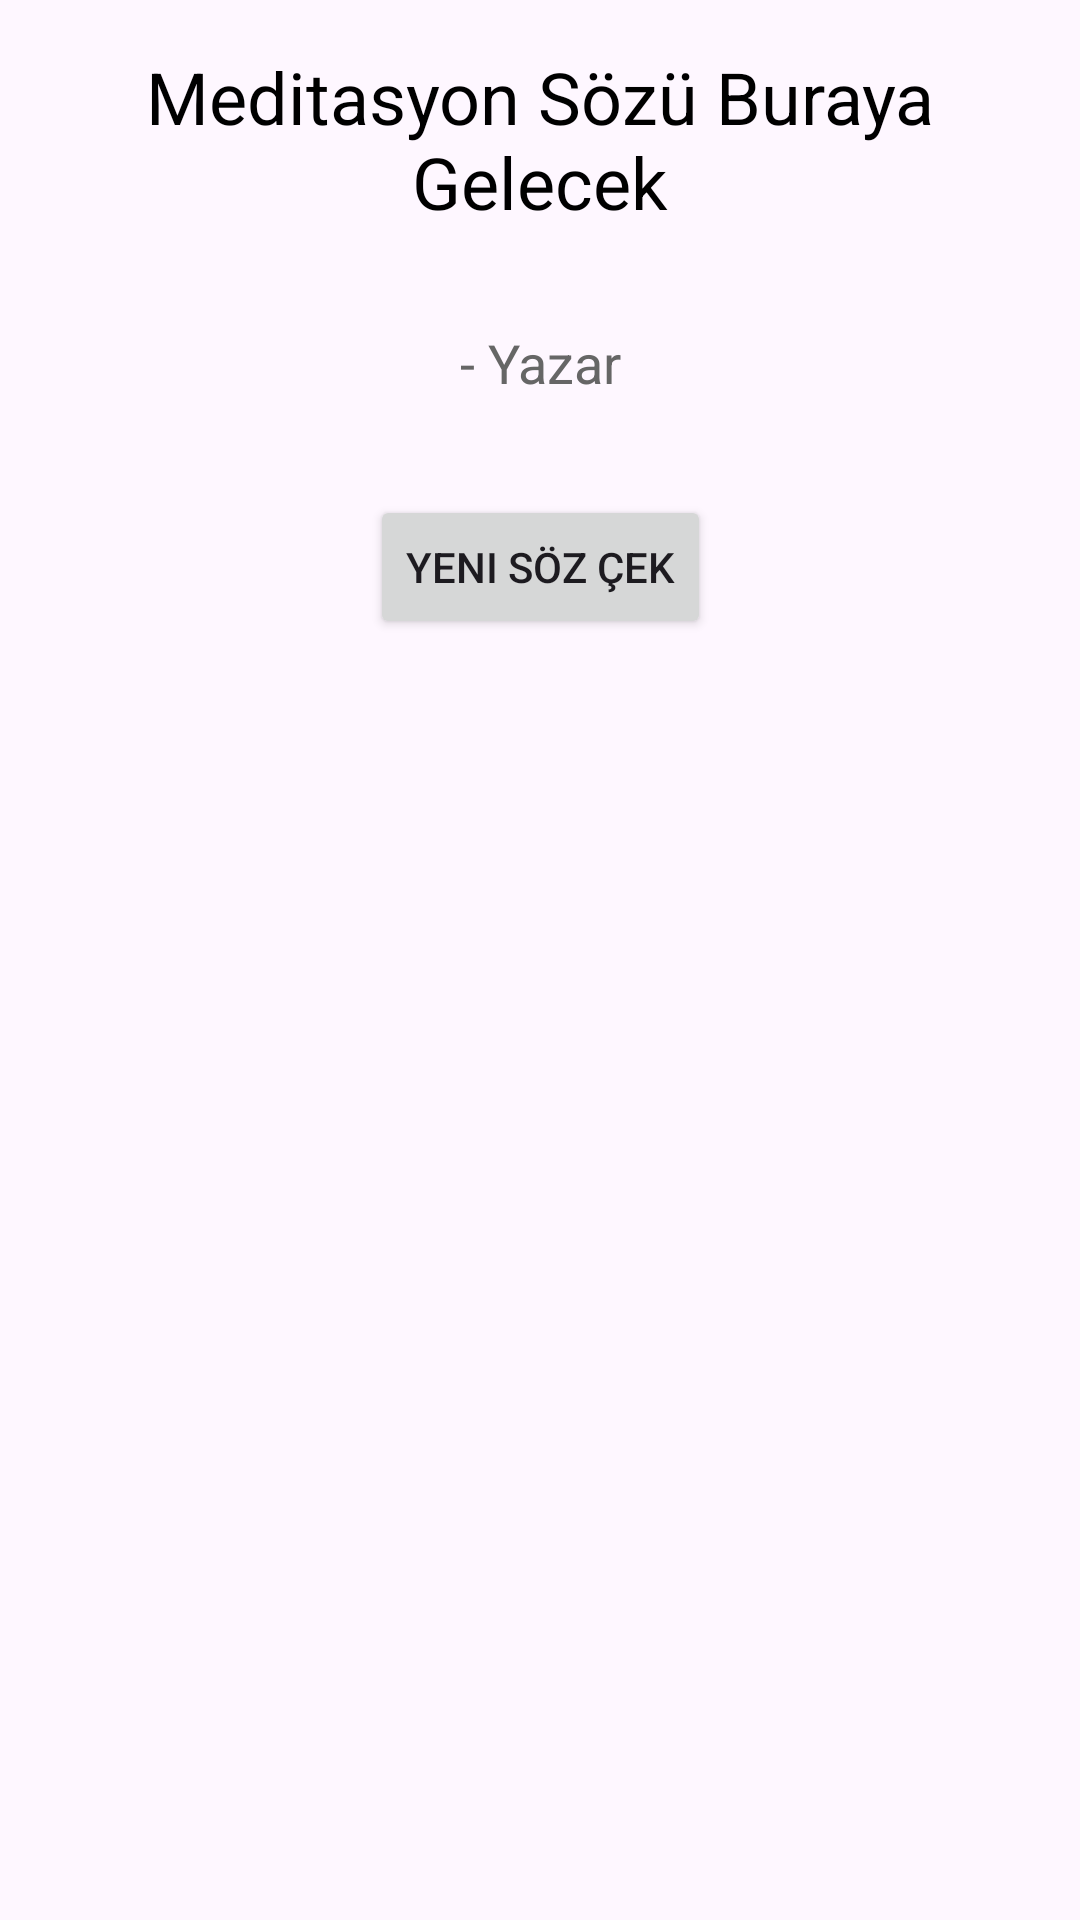

The Android layout XML behind this screen, and the referenced resources:
<!-- AndroidManifest.xml: application theme Theme.Mediapp -->
<!-- res/layout/activity_api.xml -->
<?xml version="1.0" encoding="utf-8"?>
<androidx.constraintlayout.widget.ConstraintLayout
    xmlns:android="http://schemas.android.com/apk/res/android"
    xmlns:app="http://schemas.android.com/apk/res-auto"
    xmlns:tools="http://schemas.android.com/tools"
    android:layout_width="match_parent"
    android:layout_height="match_parent"
    tools:context=".MainActivity">

    <TextView
        android:id="@+id/quoteTextView"
        android:layout_width="0dp"
        android:layout_height="wrap_content"
        android:text="Meditasyon Sözü Buraya Gelecek"
        android:textSize="24sp"
        android:textAlignment="center"
        android:textColor="#000000"
        android:gravity="center"
        android:padding="16dp"
        app:layout_constraintTop_toTopOf="parent"
        app:layout_constraintStart_toStartOf="parent"
        app:layout_constraintEnd_toEndOf="parent"/>

    <TextView
        android:id="@+id/authorTextView"
        android:layout_width="wrap_content"
        android:layout_height="wrap_content"
        android:text="- Yazar"
        android:textSize="18sp"
        android:textAlignment="center"
        android:textColor="#666666"
        android:layout_marginTop="16dp"
        app:layout_constraintTop_toBottomOf="@id/quoteTextView"
        app:layout_constraintStart_toStartOf="parent"
        app:layout_constraintEnd_toEndOf="parent"/>

    <Button
        android:id="@+id/refreshButton"
        android:layout_width="wrap_content"
        android:layout_height="wrap_content"
        android:text="Yeni Söz Çek"
        android:layout_marginTop="32dp"
        app:layout_constraintTop_toBottomOf="@id/authorTextView"
        app:layout_constraintStart_toStartOf="parent"
        app:layout_constraintEnd_toEndOf="parent"/>

</androidx.constraintlayout.widget.ConstraintLayout>
<!-- resources referenced by this layout -->
<resources>
  <style name="Theme.Mediapp" parent="Base.Theme.Mediapp" />
  <style name="Base.Theme.Mediapp" parent="Theme.Material3.DayNight.NoActionBar">
          
      </style>
</resources>
